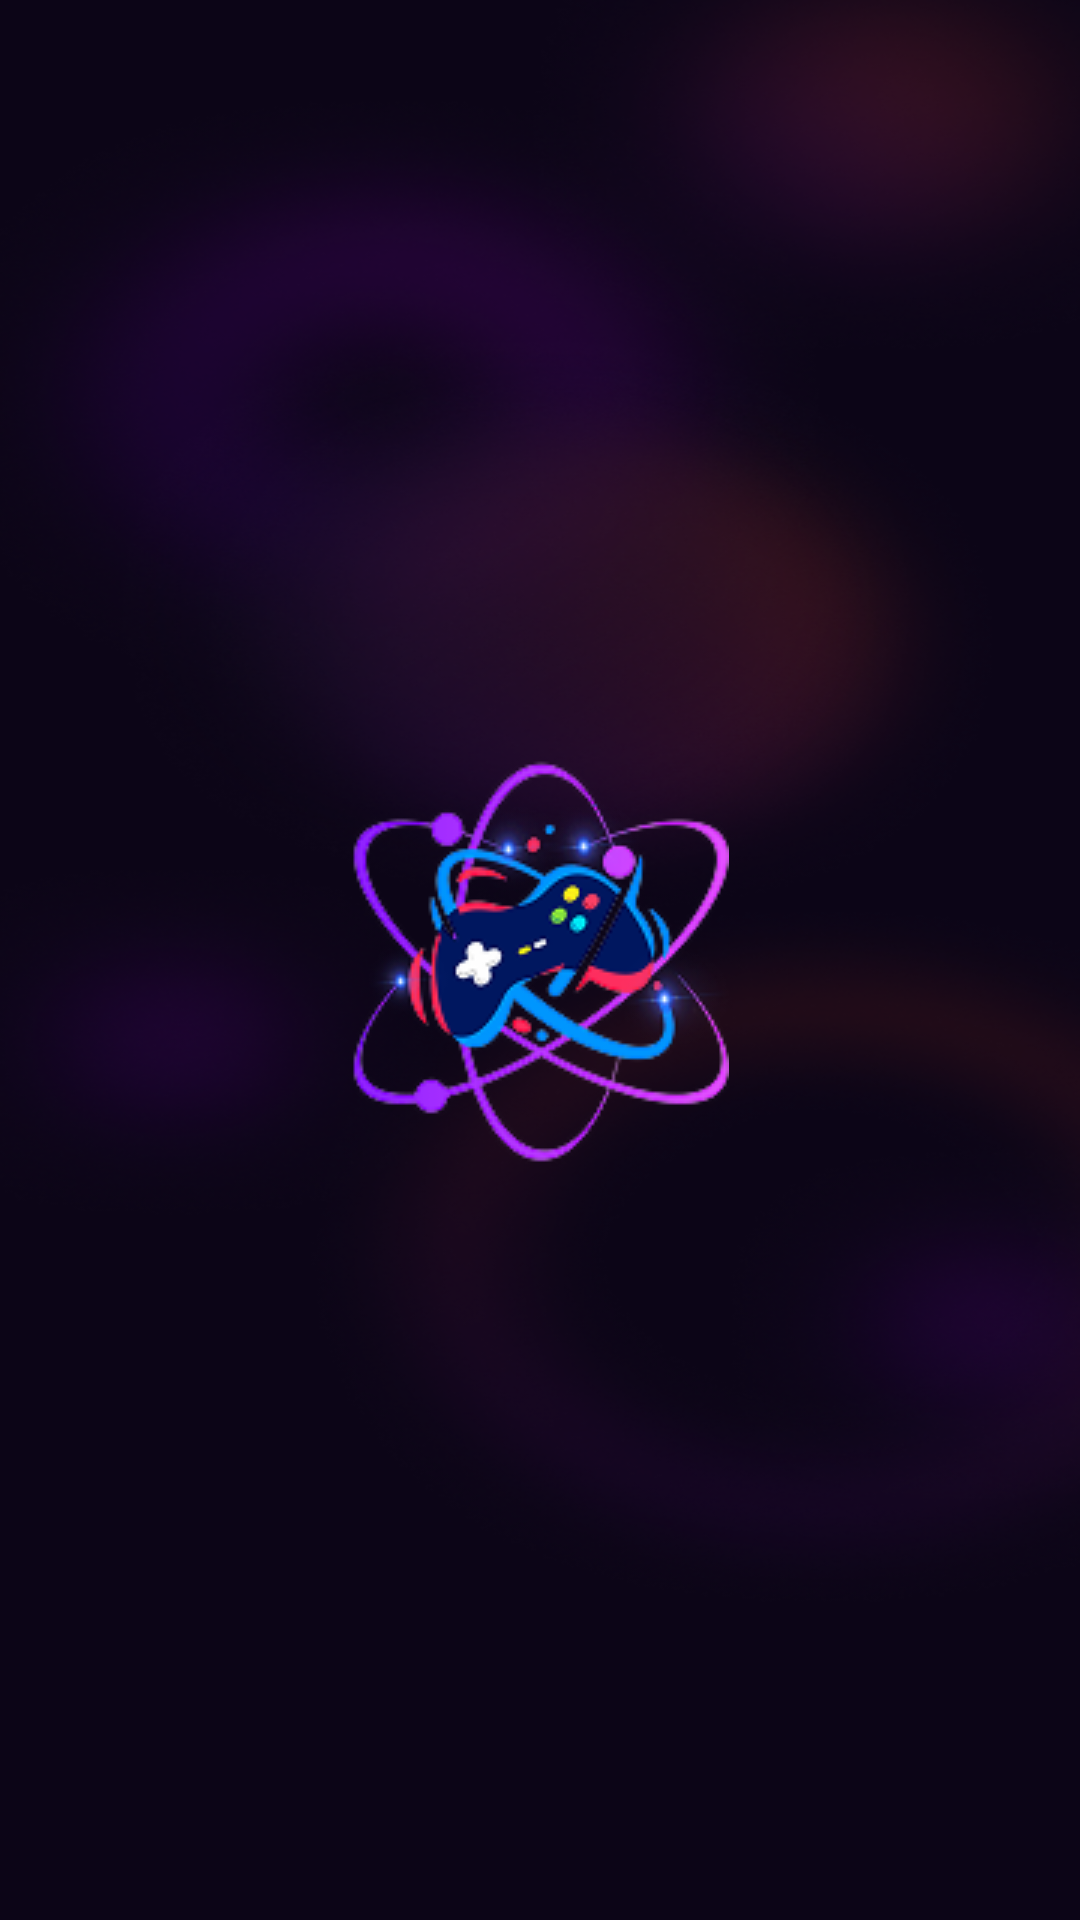

Here is an Android app screen rendered from its layout file. Give the layout XML and the strings, colors and styles it references.
<!-- AndroidManifest.xml: application theme Theme.Ui_game2 -->
<!-- res/layout/activity_finish_page.xml -->
<?xml version="1.0" encoding="utf-8"?>
<LinearLayout xmlns:android="http://schemas.android.com/apk/res/android"
    xmlns:app="http://schemas.android.com/apk/res-auto"
    xmlns:tools="http://schemas.android.com/tools"
    android:id="@+id/main"
    tools:context=".finish_page"

    android:layout_width="match_parent"
    android:layout_height="match_parent"
    android:background="@drawable/bg"
    android:orientation="vertical"
    android:gravity="center"
    >
    <ImageView
        android:layout_width="wrap_content"
        android:layout_height="wrap_content"
        android:src="@drawable/finish"/>


</LinearLayout>
<!-- resources referenced by this layout -->
<resources>
  <!-- drawable bg: png bitmap (drawable, 224108 bytes) -->
  <!-- drawable finish: png bitmap (drawable, 24625 bytes) -->
  <style name="Theme.Ui_game2" parent="Base.Theme.Ui_game2" />
  <style name="Base.Theme.Ui_game2" parent="Theme.Material3.DayNight.NoActionBar">
          
          
      </style>
</resources>
